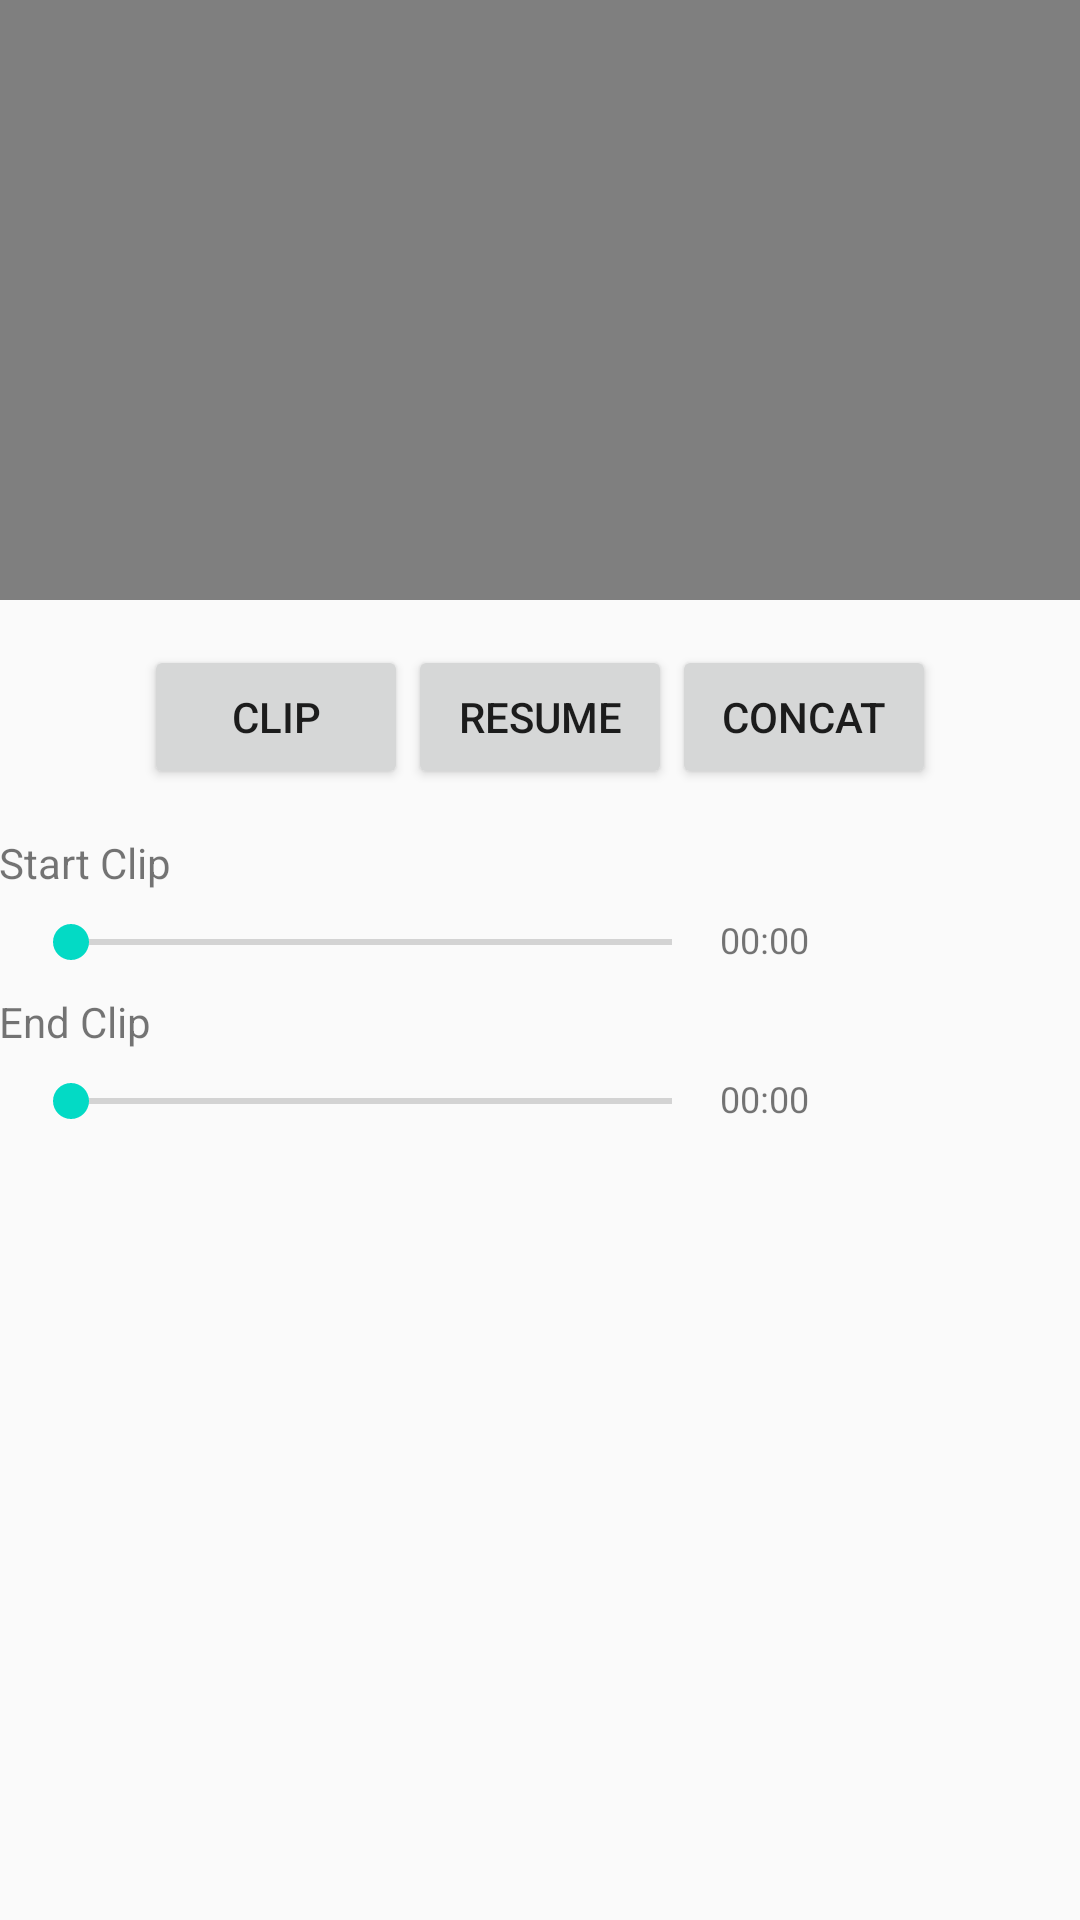

The Android layout XML behind this screen, and the referenced resources:
<!-- AndroidManifest.xml: application theme AppTheme -->
<!-- res/layout/content_main.xml -->
<?xml version="1.0" encoding="utf-8"?>
<RelativeLayout
    xmlns:android="http://schemas.android.com/apk/res/android"
    xmlns:tools="http://schemas.android.com/tools"
    xmlns:app="http://schemas.android.com/apk/res-auto"
    android:layout_width="match_parent"
    android:layout_height="match_parent"
    android:paddingLeft="@dimen/activity_horizontal_margin"
    android:paddingRight="@dimen/activity_horizontal_margin"
    android:paddingTop="@dimen/activity_vertical_margin"
    android:paddingBottom="@dimen/activity_vertical_margin"
    app:layout_behavior="@string/appbar_scrolling_view_behavior"
    tools:showIn="@layout/activity_main"
    tools:context="tess.com.ttest.MainActivity">
    <ScrollView
        android:layout_width="match_parent"
        android:layout_height="match_parent">

    <RelativeLayout
        android:layout_width="match_parent"
        android:layout_height="match_parent"
        >
    <VideoView

        android:layout_width="match_parent"
        android:layout_height="200dp"
        android:id="@+id/videoView" />
        <LinearLayout
            android:layout_width="match_parent"
            android:layout_height="wrap_content"
            android:id="@+id/butl"
            android:layout_marginTop="15dp"
            android:gravity="center"
            android:layout_below="@id/videoView"
            android:orientation="horizontal">

    <Button
        android:layout_width="wrap_content"
        android:layout_height="wrap_content"
        android:text="Clip"
        android:id="@+id/button"
        />
    <Button
        android:layout_width="wrap_content"
        android:layout_height="wrap_content"
        android:text="Resume"

        android:id="@+id/button2"
/>

    <Button
        android:layout_width="wrap_content"
        android:layout_height="wrap_content"
        android:text="Concat"
        android:id="@+id/button3"
 />
        </LinearLayout>

        <TextView
            android:layout_width="wrap_content"
            android:layout_height="wrap_content"
            android:text="Start Clip"
            android:layout_marginTop="15dp"
            android:layout_below="@+id/butl"
            android:id="@+id/sc"/>
        <LinearLayout
            android:layout_width="match_parent"
            android:layout_height="wrap_content"
            android:id="@+id/ll1"
            android:layout_below="@+id/sc"
            android:padding="8dp"
            android:weightSum="10"
            android:orientation="horizontal">
        <android.support.v7.widget.AppCompatSeekBar
            android:layout_width="wrap_content"
            android:layout_height="wrap_content"
            android:layout_weight="7"
            android:id="@+id/seek"/>
            <TextView
                android:layout_width="wrap_content"
                android:layout_height="wrap_content"
                android:layout_weight="2"
                android:text="00:00"
                android:textSize="12sp"
                android:id="@+id/starttime"/>
        </LinearLayout>
        <TextView
            android:layout_width="wrap_content"
            android:layout_height="wrap_content"
            android:text="End Clip"
            android:layout_below="@+id/ll1"
            android:id="@+id/ec"/>
        <LinearLayout
            android:padding="8dp"
            android:layout_width="match_parent"
            android:layout_height="wrap_content"
            android:id="@+id/ll2"
            android:weightSum="10"
            android:layout_below="@+id/ec"
            android:orientation="horizontal">
            <android.support.v7.widget.AppCompatSeekBar
                android:layout_width="wrap_content"
                android:layout_height="wrap_content"
                android:layout_weight="7"
                android:id="@+id/seek_end"/>
            <TextView
                android:layout_weight="2"
                android:text="00:00"
                android:textSize="12sp"
                android:layout_width="wrap_content"
                android:layout_height="wrap_content"
                android:id="@+id/endtime"/>
        </LinearLayout>
        <TextView
            android:layout_width="match_parent"
            android:layout_height="wrap_content"
            android:layout_below="@+id/ll2"
            android:layout_marginTop="10dp"
            android:id="@+id/cut"/>
    </RelativeLayout>
    </ScrollView>
</RelativeLayout>
<!-- res/layout/activity_main.xml (included above) -->
<?xml version="1.0" encoding="utf-8"?>
<android.support.design.widget.CoordinatorLayout
    xmlns:android="http://schemas.android.com/apk/res/android"
    xmlns:app="http://schemas.android.com/apk/res-auto"
    xmlns:tools="http://schemas.android.com/tools"
    android:layout_width="match_parent"
    android:layout_height="match_parent"
    android:fitsSystemWindows="true"
    tools:context="tess.com.ttest.MainActivity">

    <android.support.design.widget.AppBarLayout
        android:layout_height="wrap_content"
        android:layout_width="match_parent"
        android:theme="@style/AppTheme.AppBarOverlay">

        <android.support.v7.widget.Toolbar
            android:id="@+id/toolbar"
            android:layout_width="match_parent"
            android:layout_height="?attr/actionBarSize"
            android:background="?attr/colorPrimary"
            app:popupTheme="@style/AppTheme.PopupOverlay" />

    </android.support.design.widget.AppBarLayout>

    <include layout="@layout/content_main"/>

    
        
        
        
        
        
        

</android.support.design.widget.CoordinatorLayout>
<!-- resources referenced by this layout -->
<resources>
  <style name="AppTheme.AppBarOverlay" parent="ThemeOverlay.AppCompat.Dark.ActionBar" />
  <style name="AppTheme.PopupOverlay" parent="ThemeOverlay.AppCompat.Light" />
  <style name="AppTheme" parent="Theme.AppCompat.Light.DarkActionBar">
          
          <item name="colorPrimary">@color/colorPrimary</item>
          <item name="colorPrimaryDark">@color/colorPrimaryDark</item>
          <item name="colorAccent">@color/colorAccent</item>
      </style>
  <!-- not gathered from this repository: default colours our renderer supplied (Android Studio template values) -->
  <color name="colorPrimary">#FF6200EE</color>
  <color name="colorPrimaryDark">#FF3700B3</color>
  <color name="colorAccent">#FF03DAC5</color>
</resources>
